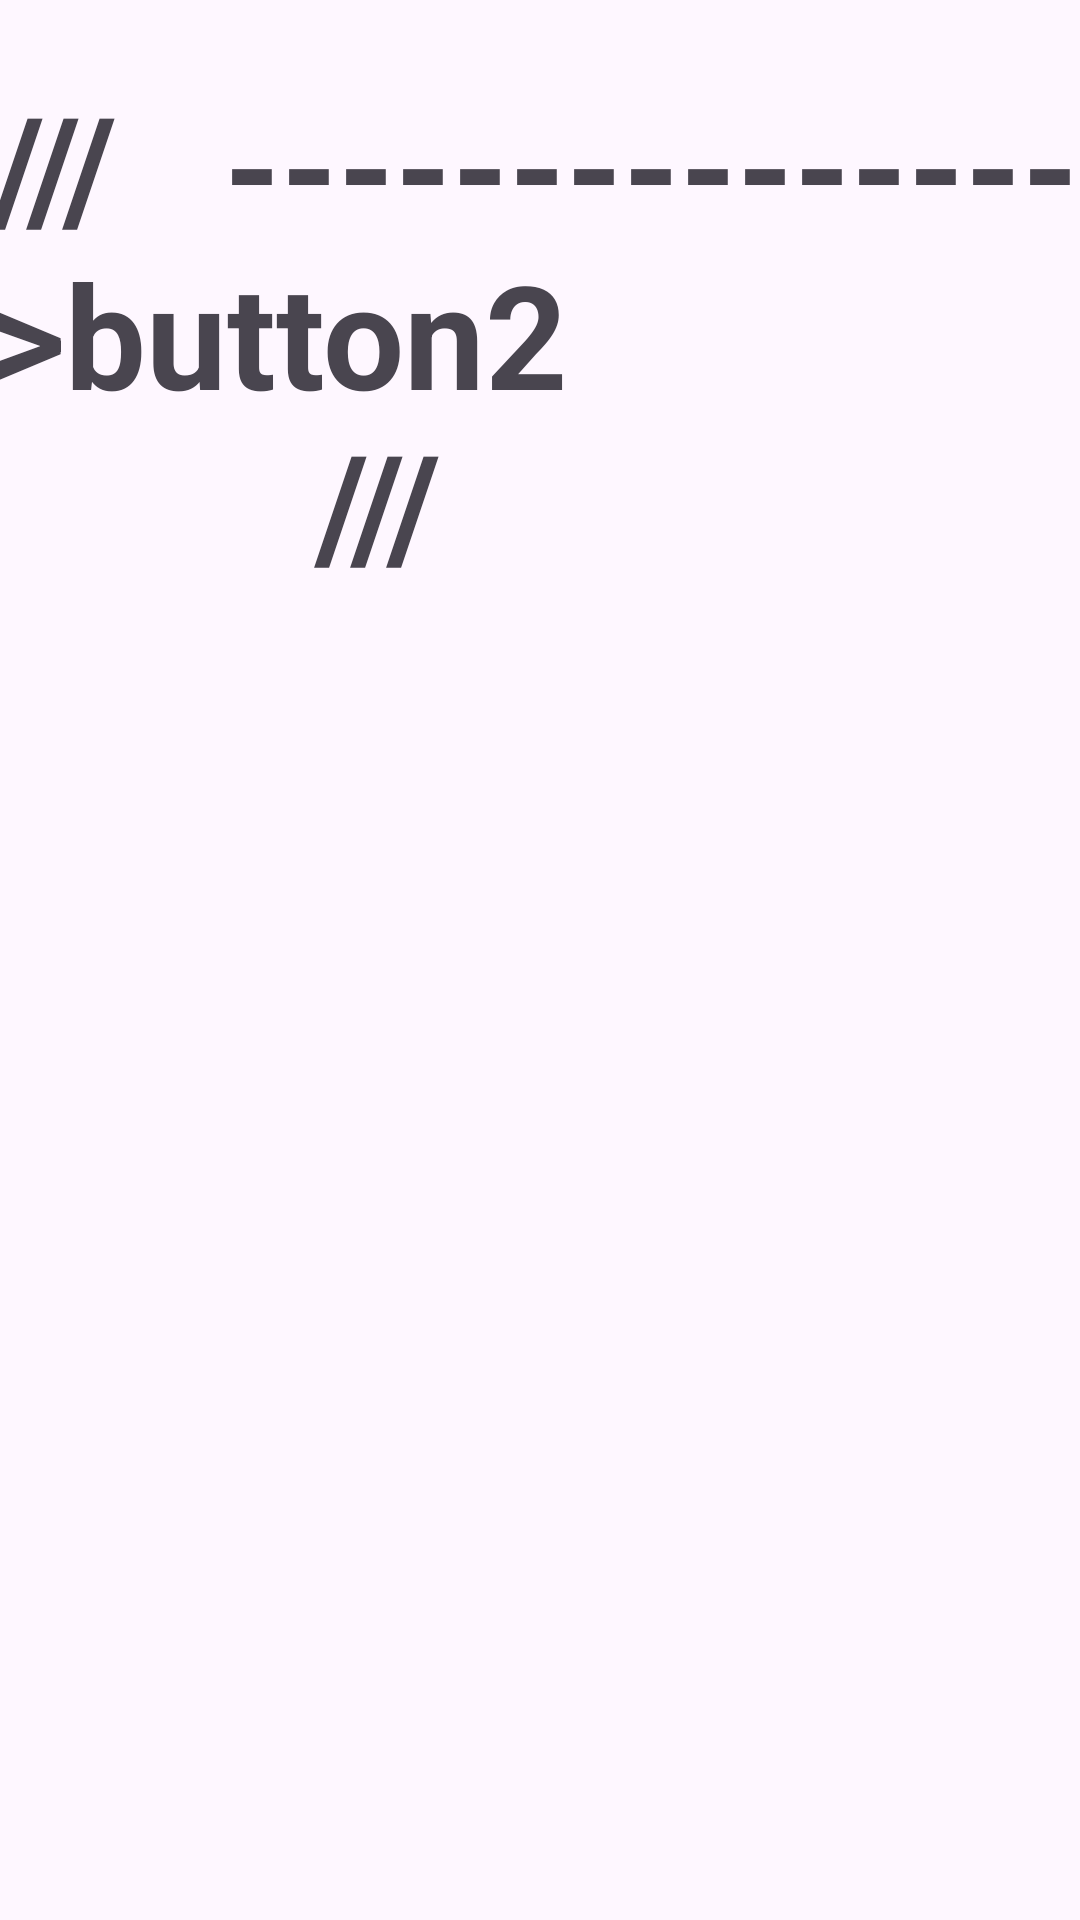

Write the Android layout XML for this screen, with the resource values it uses.
<!-- AndroidManifest.xml: application theme Theme.Truths -->
<!-- res/layout/activity_my_other3.xml -->
<?xml version="1.0" encoding="utf-8"?>
<androidx.constraintlayout.widget.ConstraintLayout xmlns:android="http://schemas.android.com/apk/res/android"
    xmlns:app="http://schemas.android.com/apk/res-auto"
    xmlns:tools="http://schemas.android.com/tools"
    android:layout_width="match_parent"
    android:layout_height="match_parent"
    tools:context=".MyOtherActivity3">

    <TextView
        android:id="@+id/textView"
        android:layout_width="367dp"
        android:layout_height="271dp"
        android:text="///   --------------->button2
                      ///"
        android:textSize="48sp"
        android:textStyle="bold"
        app:autoSizeTextType="none"
        app:layout_constraintBottom_toBottomOf="parent"
        app:layout_constraintEnd_toEndOf="parent"
        app:layout_constraintStart_toStartOf="parent"
        app:layout_constraintTop_toTopOf="parent"
        app:layout_constraintVertical_bias="0.061" />

</androidx.constraintlayout.widget.ConstraintLayout>
<!-- resources referenced by this layout -->
<resources>
  <style name="Theme.Truths" parent="Base.Theme.Truths" />
  <style name="Base.Theme.Truths" parent="Theme.Material3.DayNight.NoActionBar">
          
          
      </style>
</resources>
